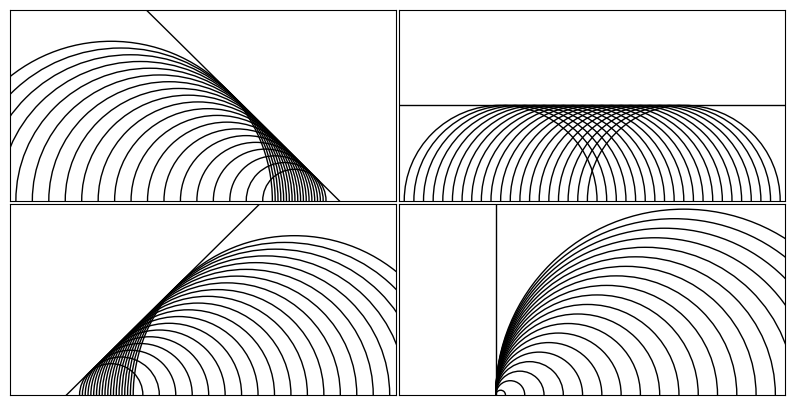

The matplotlib source for this figure:
from numpy import *
import matplotlib.pyplot as plt

f, phase_velocity, n, t, theta, d = 1, 1, 20, 5, radians(90), 100
pos = arange(n)/2 - mean(arange(n)/2)

plt.subplots(2, 2, figsize = (10, 5), dpi = 150)
for e, theta in enumerate(radians([45, 90, 135, 180])):
    for i in range(n):
        plt.subplot(2, 2, e+1); ax = plt.gca()
        radius = phase_velocity * (t - pos[i] * cos(theta)/phase_velocity)
        ax.add_artist(plt.Circle((pos[i], 0), radius , fill = False))
    x, y = [t*phase_velocity*cos(theta), [t*phase_velocity*sin(theta)]]
    plt.plot([x + d*sin(theta), x - d*sin(theta)], [y - d*cos(theta), y + d*cos(theta)], c = 'k', linewidth = 1)
    plt.xlim([-10, 10]); plt.ylim([0, 10])
    plt.tick_params(left=False,
                bottom=False,
                labelleft=False,
                labelbottom=False)
plt.subplots_adjust(left=None, bottom=None, right=None, top=None, wspace=0.01, hspace=0.02)